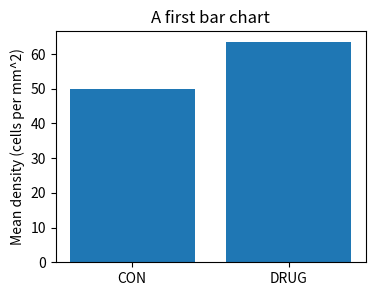

Here is the Python script that generated this plot: (Note: this script raises an exception after producing the figure.)
# This is a code cell. Press Shift + Enter to run it.
print("Hello! I just ran my first line of code.")

print("Biology is the study of life.")
print("Each print() puts its text on its own line.")

print("My name is ___")   # <-- replace the blank with your name (keep the quotes!)

# This whole line is a comment. Python skips it.
# Comments help you (and your instructor) understand the code.
print("Only this line actually runs.")  # a comment can also sit at the end of a line

cell_count = 42          # store the whole number 42 under the name 'cell_count'
sample_name = "CON1"     # store some text under the name 'sample_name'

print(sample_name)
print(cell_count)

cell_count = cell_count + 8   # take the current value (42), add 8, store the result back
print(cell_count)             # what number do you expect to see?

cells = 250          # number of cells counted
area_mm2 = 4.0       # imaged area in square millimeters

density = cells / area_mm2
print(density)       # cells per mm^2

sample_name = "DRUG3"
density = 62.5

print(f"Sample {sample_name} had a density of {density} cells per mm^2.")

messy_number = 62.487193
print(f"Rounded neatly: {messy_number:.1f}")   # one decimal place
print(f"Rounded neatly: {messy_number:.2f}")   # two decimal places

con_densities = [48.2, 51.7, 46.9, 53.1, 49.5]   # five measurements

print(con_densities)
print("Number of values in the list:", len(con_densities))   # len() counts them

total = sum(con_densities)
count = len(con_densities)
mean = total / count

print(f"Total:   {total}")
print(f"Count:   {count}")
print(f"Mean:    {mean:.2f} cells per mm^2")

con_densities = [48.2, 51.7, 46.9, 53.1, 49.5]

print(con_densities[0])    # the FIRST value  (index 0)
print(con_densities[1])    # the SECOND value (index 1)
print(con_densities[-1])   # a handy shortcut: -1 means the LAST value

con_densities = [48.2, 51.7, 46.9, 53.1, 49.5]
print(con_densities[2])

con_densities = [48.2, 51.7, 46.9, 53.1, 49.5]

for value in con_densities:
    print(f"This sample had a density of {value} cells per mm^2")

con_densities = [48.2, 51.7, 46.9, 53.1, 49.5]
count_high = 0

for value in con_densities:
    if value > 50:
        count_high = count_high + 1

print(f"{count_high} samples were above 50 cells per mm^2")

def cells_per_mm2(cells, area):
    density = cells / area
    return density

# now we can 'call' our function with different numbers:
print(cells_per_mm2(250, 4.0))
print(cells_per_mm2(500, 4.0))

# Example: print(cells_per_mm2(120, 2.0))
# Write your own call below:


import numpy as np
import pandas as pd
import matplotlib.pyplot as plt

print("Libraries imported successfully!")

con_densities = [48.2, 51.7, 46.9, 53.1, 49.5]

print(f"Mean (numpy):     {np.mean(con_densities):.2f}")
print(f"Std dev (numpy):  {np.std(con_densities, ddof=1):.2f}")

data = {
    "Group":   ["CON", "CON", "DRUG", "DRUG"],
    "Density": [48.2, 51.7, 63.4, 66.1],
}
df = pd.DataFrame(data)
df    # writing df on its own line displays the table nicely in a notebook

print(df["Density"])                        # pull out just the Density column
print()
print("Mean density:", df["Density"].mean())  # a DataFrame column can do stats too

# You can also FILTER rows by a condition — you'll see this a lot in Units 1 and 3:
con_only = df[df["Group"] == "CON"]
print()
print("Just the CON rows:")
print(con_only)

groups = ["CON", "DRUG"]
means = [49.9, 63.4]

plt.figure(figsize=(4, 3))
plt.bar(groups, means)
plt.ylabel("Mean density (cells per mm^2)")
plt.title("A first bar chart")
plt.show()

# This cell is SUPPOSED to fail — that's the lesson!
print(speed)   # 'speed' was never defined, so Python doesn't know what it is

speed = 10
print(speed)   # now Python knows what 'speed' is
